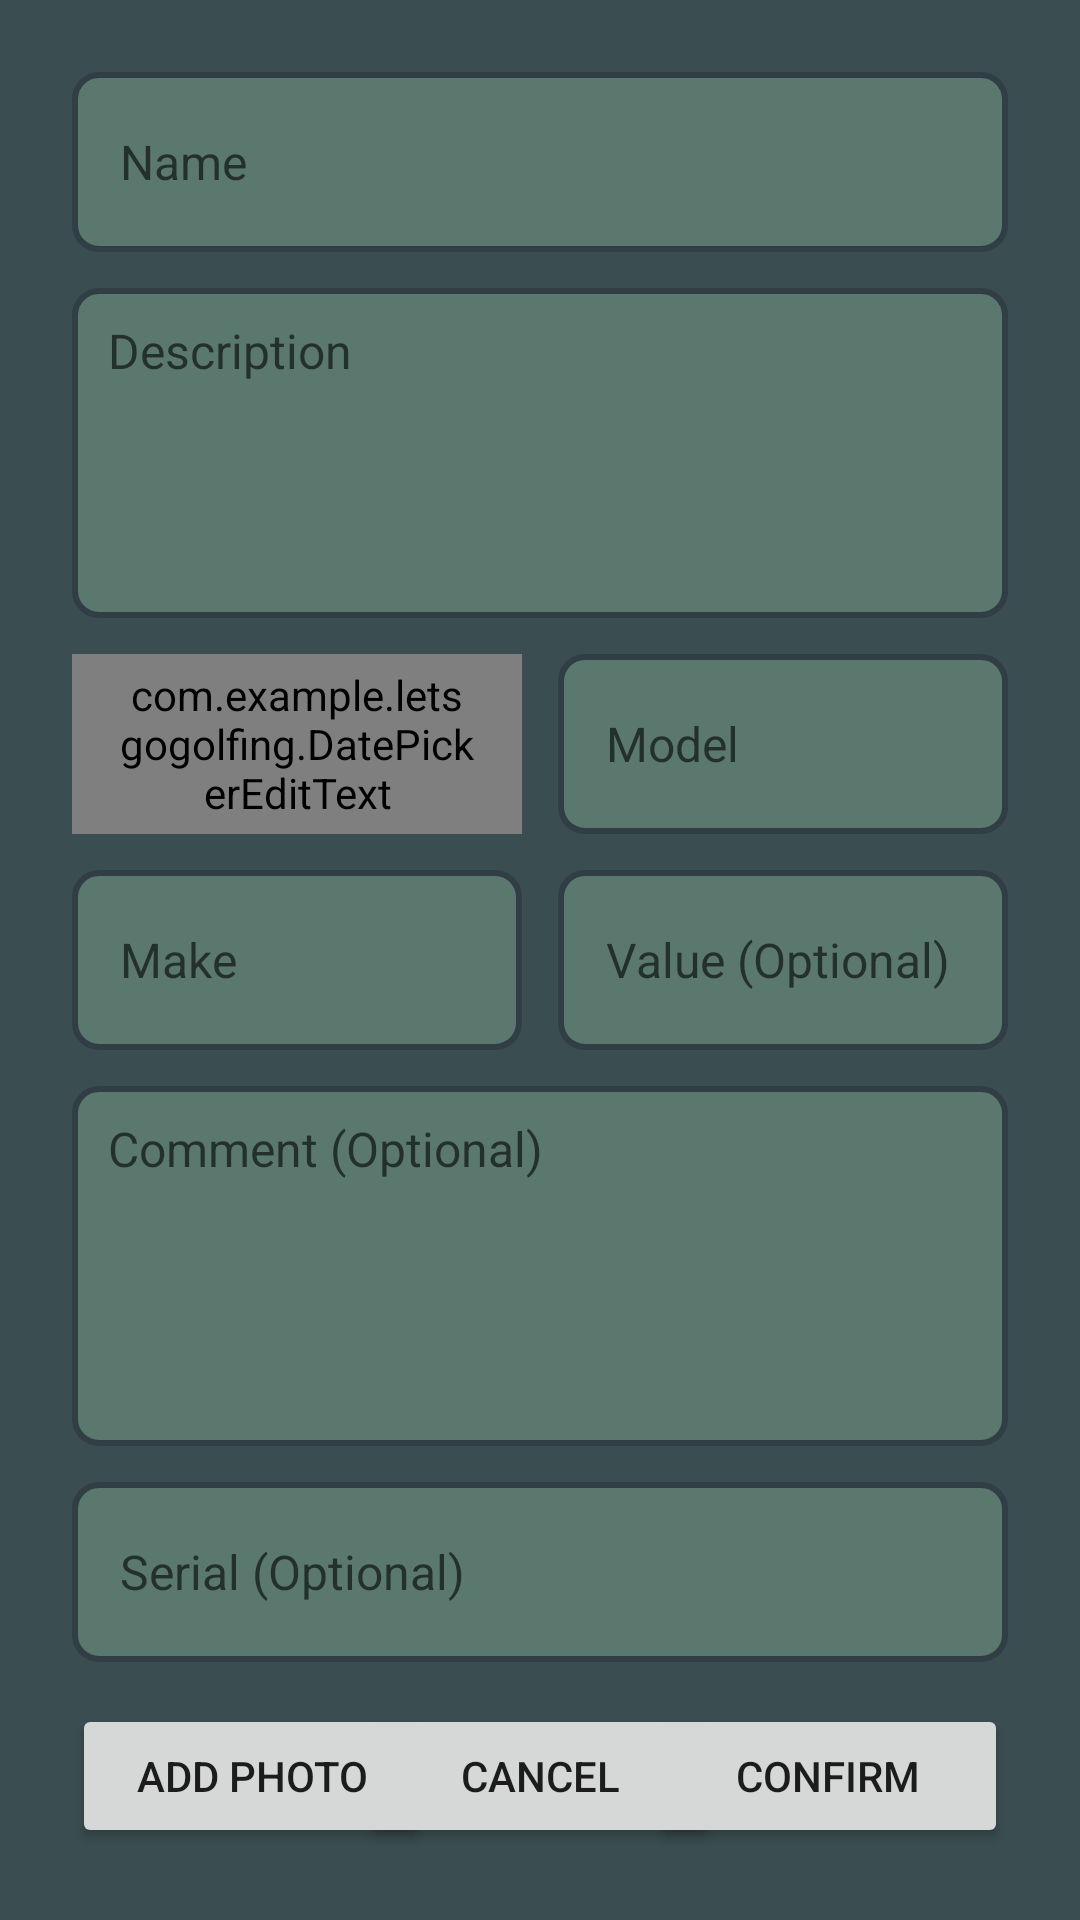

Write the Android layout XML for this screen, with the resource values it uses.
<!-- AndroidManifest.xml: application theme Theme.LetsGoGolfing -->
<!-- res/layout/add_item_page.xml -->
<?xml version="1.0" encoding="utf-8"?>
<androidx.constraintlayout.widget.ConstraintLayout xmlns:android="http://schemas.android.com/apk/res/android"
    xmlns:app="http://schemas.android.com/apk/res-auto"
    xmlns:tools="http://schemas.android.com/tools"
    android:layout_width="match_parent"
    android:layout_height="match_parent"
    android:padding="24dp"
    android:background="@color/Outer_Space">


    
    <EditText
        android:id="@+id/nameField"
        android:layout_width="0dp"
        android:layout_height="60dp"
        android:background="@drawable/rounded_edittext"
        android:hint="Name"

        android:inputType="text"
        android:textSize="16sp"
        android:paddingStart="16dp"
        android:paddingEnd="16dp"
        app:layout_constraintEnd_toEndOf="parent"
        app:layout_constraintStart_toStartOf="parent"
        app:layout_constraintTop_toTopOf="parent" />


    
    <EditText
        android:id="@+id/descriptionField"
        android:layout_width="0dp"
        android:layout_height="110dp"
        android:layout_marginTop="12dp"
        android:background="@drawable/rounded_edittext"
        android:hint="Description"
        android:inputType="textMultiLine"
        android:scrollbars="vertical"
        android:textSize="16sp"
        android:paddingStart="12dp"
        android:paddingTop="10dp"
        android:paddingEnd="16dp"
        android:gravity="top"
        app:layout_constraintEnd_toEndOf="parent"
        app:layout_constraintStart_toStartOf="parent"
        app:layout_constraintTop_toBottomOf="@+id/nameField" />


    
    <com.example.letsgogolfing.DatePickerEditText
        android:id="@+id/dateField"
        android:layout_width="0dp"
        android:layout_height="60dp"
        android:layout_marginTop="12dp"
        android:background="@drawable/rounded_edittext"
        android:hint="Date (yyyy-mm-dd)"
        android:textSize="16sp"
        android:paddingStart="16dp"
        android:paddingEnd="16dp"
        app:layout_constraintEnd_toStartOf="@+id/modelField"
        app:layout_constraintStart_toStartOf="parent"
        app:layout_constraintTop_toBottomOf="@+id/descriptionField" />


    <EditText
        android:id="@+id/modelField"
        android:layout_width="0dp"
        android:layout_height="60dp"
        android:layout_marginStart="12dp"
        android:layout_marginTop="12dp"
        android:background="@drawable/rounded_edittext"
        android:hint="Model"
        android:inputType="text"
        android:textSize="16sp"
        android:paddingStart="16dp"
        android:paddingEnd="16dp"
        app:layout_constraintEnd_toEndOf="parent"
        app:layout_constraintStart_toEndOf="@+id/dateField"
        app:layout_constraintTop_toBottomOf="@+id/descriptionField" />


    
    <EditText
        android:id="@+id/makeField"
        android:layout_width="0dp"
        android:layout_height="60dp"
        android:layout_marginTop="12dp"
        android:background="@drawable/rounded_edittext"
        android:hint="Make"
        android:inputType="text"
        android:textSize="16sp"
        android:paddingStart="16dp"
        android:paddingEnd="16dp"
        app:layout_constraintEnd_toStartOf="@+id/valueField"
        app:layout_constraintStart_toStartOf="parent"
        app:layout_constraintTop_toBottomOf="@+id/dateField" />


    <EditText
        android:id="@+id/valueField"
        android:layout_width="0dp"
        android:layout_height="60dp"
        android:layout_marginStart="12dp"
        android:layout_marginTop="12dp"
        android:background="@drawable/rounded_edittext"
        android:hint="Value (Optional)"
        android:inputType="numberDecimal"
        android:textSize="16sp"
        android:paddingStart="16dp"
        android:paddingEnd="16dp"
        app:layout_constraintEnd_toEndOf="parent"
        app:layout_constraintStart_toEndOf="@+id/makeField"
        app:layout_constraintTop_toBottomOf="@+id/modelField" />


    
    <EditText
        android:id="@+id/commentField"
        android:layout_width="0dp"
        android:layout_height="120dp"
        android:layout_marginTop="12dp"
        android:background="@drawable/rounded_edittext"
        android:hint="Comment (Optional)"
        android:gravity="top"
        android:inputType="text"
        android:textSize="16sp"
        android:paddingStart="12dp"
        android:paddingTop="10dp"
        android:paddingEnd="16dp"
        app:layout_constraintEnd_toEndOf="parent"
        app:layout_constraintStart_toStartOf="parent"
        app:layout_constraintTop_toBottomOf="@+id/makeField" />


    
    <EditText
        android:id="@+id/serialField"
        android:layout_width="0dp"
        android:layout_height="60dp"
        android:layout_marginTop="12dp"
        android:background="@drawable/rounded_edittext"
        android:hint="Serial (Optional)"
        android:inputType="number"
        android:textSize="16sp"
        android:paddingStart="16dp"
        android:paddingEnd="16dp"
        app:layout_constraintEnd_toEndOf="parent"
        app:layout_constraintStart_toStartOf="parent"
        app:layout_constraintTop_toBottomOf="@+id/commentField" />


    


    
    <Button
        android:id="@+id/addPhotoBtn"
        android:layout_width="120dp"
        android:layout_height="wrap_content"


        android:text="Add Photo"
        app:layout_constraintBottom_toBottomOf="parent"
        app:layout_constraintStart_toStartOf="parent"
        app:layout_constraintTop_toBottomOf="@+id/add_tags_button"
        app:layout_constraintVertical_bias="1.0" />


    

    
    <Button
        android:id="@+id/confirmBtn"
        android:layout_width="120dp"
        android:layout_height="wrap_content"
        android:text="Confirm"
        app:layout_constraintBottom_toBottomOf="parent"
        app:layout_constraintEnd_toEndOf="parent"
        app:layout_constraintTop_toBottomOf="@+id/add_tags_button"
        app:layout_constraintVertical_bias="1.0" />

    <Button
        android:id="@+id/cancel_button_add_item"
        android:layout_width="120dp"
        android:layout_height="wrap_content"
        android:text="Cancel"
        app:layout_constraintBottom_toBottomOf="parent"
        app:layout_constraintEnd_toStartOf="@+id/confirmBtn"
        app:layout_constraintStart_toEndOf="@+id/addPhotoBtn"
        app:layout_constraintTop_toTopOf="@+id/tagsContainer"
        app:layout_constraintVertical_bias="1.0" />

    <LinearLayout
        android:id="@+id/tagsContainer"
        android:layout_width="wrap_content"
        android:layout_height="wrap_content"
        android:layout_marginTop="8dp"
        android:orientation="horizontal"
        app:layout_constraintBottom_toBottomOf="parent"
        app:layout_constraintEnd_toEndOf="parent"
        app:layout_constraintStart_toStartOf="parent"
        app:layout_constraintTop_toBottomOf="@id/serialField"
        app:layout_constraintVertical_bias="0.0">
        
    </LinearLayout>


    <Button
        android:id="@+id/add_tags_button"
        android:layout_width="120dp"
        android:layout_height="46dp"
        android:layout_marginBottom="10dp"
        android:text="Add Tags"
        app:layout_constraintBottom_toTopOf="@+id/cancel_button_add_item"
        app:layout_constraintEnd_toEndOf="parent"
        app:layout_constraintHorizontal_bias="0.0"
        app:layout_constraintStart_toStartOf="parent"
        app:layout_constraintTop_toTopOf="@+id/tagsContainer"
        app:layout_constraintVertical_bias="1.0" />


</androidx.constraintlayout.widget.ConstraintLayout>
<!-- resources referenced by this layout -->
<resources>
  <color name="Outer_Space">#3a4d50</color>
  <!-- drawable rounded_edittext (drawable) -->
  <?xml version="1.0" encoding="utf-8"?>
  <shape xmlns:android="http://schemas.android.com/apk/res/android">
      <solid android:color="#5a786e"/> 
      <corners android:radius="8dp"/>
      <stroke android:width="2dp" android:color="#313e45"/> 
  </shape>
  <style name="Theme.LetsGoGolfing" parent="Theme.AppCompat.Light.DarkActionBar" />
</resources>
